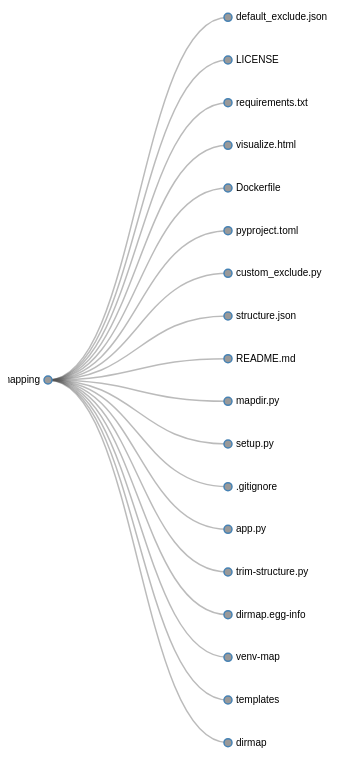
D3 v7 page, settled after 480 driven frames (8 s of simulated time); the page loaded 1 data file(s).


    // Adapt to the screen size
    const width = window.innerWidth;
    const height = window.innerHeight;
    
    let i = 0;
    let root;

    const svg = d3.select("svg")
        .attr("width", width)
        .attr("height", height);
    
    const g = svg.append("g")
        .attr("transform", "translate(40,0)");

    const zoom = d3.zoom()
        .scaleExtent([0.1, 5])
        .on("zoom", event => { g.attr("transform", event.transform); });
    svg.call(zoom);

    const treeLayout = d3.tree().size([height, width - 160]);
    const drag = d3.drag()
        .on("start", dragstarted)
        .on("drag", dragged)
        .on("end", dragended);

    // Function to determine root path dynamically
    function getProjectRoot() {
        // Since we're in a browser, we'll use the JSON file's root as our base
        // This assumes structure.json contains absolute paths starting from your project root
        return new Promise((resolve) => {
            // For browser environment, we'll let the JSON define the root
            resolve("Project Root"); // This will be overridden by actual data
        });
    }

    // Load and process the data
    d3.json("structure.json").then(flatData => {
        getProjectRoot().then(rootPath => {
            const nodesMap = {};
            // Use the first path in flatData as our effective root if no specific root is needed
            const rootKey = Object.keys(flatData)[0] || rootPath;
            const treeData = { name: rootKey, children: [] };
            nodesMap[rootKey] = treeData;

            Object.keys(flatData).forEach(path => {
                if (!nodesMap[path]) {
                    nodesMap[path] = { name: path, children: [] };
                }
                const entry = flatData[path];
                if (entry.files) {
                    entry.files.forEach(file => {
                        nodesMap[path].children.push({ name: file });
                    });
                }
                if (entry.dirs) {
                    entry.dirs.forEach(dir => {
                        const subdirPath = path + "/" + dir;
                        if (!nodesMap[subdirPath]) {
                            nodesMap[subdirPath] = { name: subdirPath, children: [] };
                        }
                        nodesMap[path].children.push(nodesMap[subdirPath]);
                    });
                }
            });

            root = d3.hierarchy(treeData);
            root.x0 = height / 2;
            root.y0 = 0;
            
            if (root.children) {
                root.children.forEach(collapseAll);
            }
            
            update(root);
        });
    }).catch(err => {
        console.error("Error processing data:", err);
    });

    // Rest of your functions remain unchanged
    function collapseAll(d) {
        if (d.children) {
            d.children.forEach(collapseAll);
            d._children = d.children;
            d.children = null;
        }
    }

    function update(source) {
        treeLayout(root);
        const nodes = root.descendants();
        const links = root.links();

        nodes.forEach(d => { d.y = d.depth * 180; });

        const nodeSelection = g.selectAll("g.node")
            .data(nodes, d => d.id || (d.id = ++i));

        const nodeEnter = nodeSelection.enter().append("g")
            .attr("class", "node")
            .attr("transform", () => `translate(${source.y0},${source.x0})`)
            .on("click", (event, d) => {
                if (d.children) {
                    d._children = d.children;
                    d.children = null;
                } else {
                    d.children = d._children;
                    d._children = null;
                }
                update(d);
            })
            .call(drag);

        nodeEnter.append("circle")
            .attr("r", 4);

        nodeEnter.append("text")
            .attr("dy", 3)
            .attr("x", d => (d.children || d._children) ? -8 : 8)
            .style("text-anchor", d => (d.children || d._children) ? "end" : "start")
            .text(d => {
                const segments = d.data.name.split('/');
                const nonEmpty = segments.filter(s => s !== '');
                return nonEmpty.length ? nonEmpty[nonEmpty.length - 1] : 'root';
            });

        const nodeUpdate = nodeEnter.merge(nodeSelection);
        nodeUpdate.transition()
            .duration(500)
            .attr("transform", d => `translate(${d.y},${d.x})`);

        const nodeExit = nodeSelection.exit().transition()
            .duration(500)
            .attr("transform", d => `translate(${source.y},${source.x})`)
            .remove();
        nodeExit.select("circle").attr("r", 0);

        const linkSelection = g.selectAll("path.link")
            .data(links, d => d.target.id);

        const linkEnter = linkSelection.enter().insert("path", "g")
            .attr("class", "link")
            .attr("d", () => {
                const o = { x: source.x0, y: source.y0 };
                return diagonal(o, o);
            });

        linkEnter.merge(linkSelection)
            .transition()
            .duration(500)
            .attr("d", d => diagonal(d.source, d.target));

        linkSelection.exit().transition()
            .duration(500)
            .attr("d", () => {
                const o = { x: source.x, y: source.y };
                return diagonal(o, o);
            })
            .remove();

        nodes.forEach(d => {
            d.x0 = d.x;
            d.y0 = d.y;
        });
    }

    function diagonal(s, t) {
        return `M ${s.y} ${s.x}
                C ${(s.y + t.y) / 2} ${s.x},
                  ${(s.y + t.y) / 2} ${t.x},
                  ${t.y} ${t.x}`;
    }

    function dragstarted(event, d) {
        event.sourceEvent.stopPropagation();
        d3.select(this).raise().select("circle").attr("stroke", "black");
    }

    function dragged(event, d) {
        d.x = event.y;
        d3.select(this).attr("transform", `translate(${d.y},${d.x})`);
    }

    function dragended(event, d) {
        d3.select(this).select("circle").attr("stroke", null);
        if (d.parent) {
            const siblings = d.parent.children.filter(s => s !== d);
            let targetIndex = siblings.findIndex(s => event.y < s.x);
            if (targetIndex === -1) { targetIndex = siblings.length; }
            const currentIndex = d.parent.children.indexOf(d);
            d.parent.children.splice(currentIndex, 1);
            d.parent.children.splice(targetIndex, 0, d);
        }
        update(root);
    }


### data: structure.json
{
 "directory-mapping": {
  "files": [
   "default_exclude.json",
   "LICENSE",
   "requirements.txt",
   "visualize.html",
   "Dockerfile",
   "pyproject.toml",
   "custom_exclude.py",
   "structure.json",
   "... 6 more items"
  ],
  "dirs": [
   "dirmap.egg-info",
   "venv-map",
   "templates",
   "dirmap"
  ]
 },
 "templates": {
  "files": [
   "index.html"
  ],
  "dirs": []
 },
 "dirmap": {
  "files": [
   "mapper.py",
   "__init__.py",
   "cli.py"
  ],
  "dirs": [
   "__pycache__"
  ]
 }
}